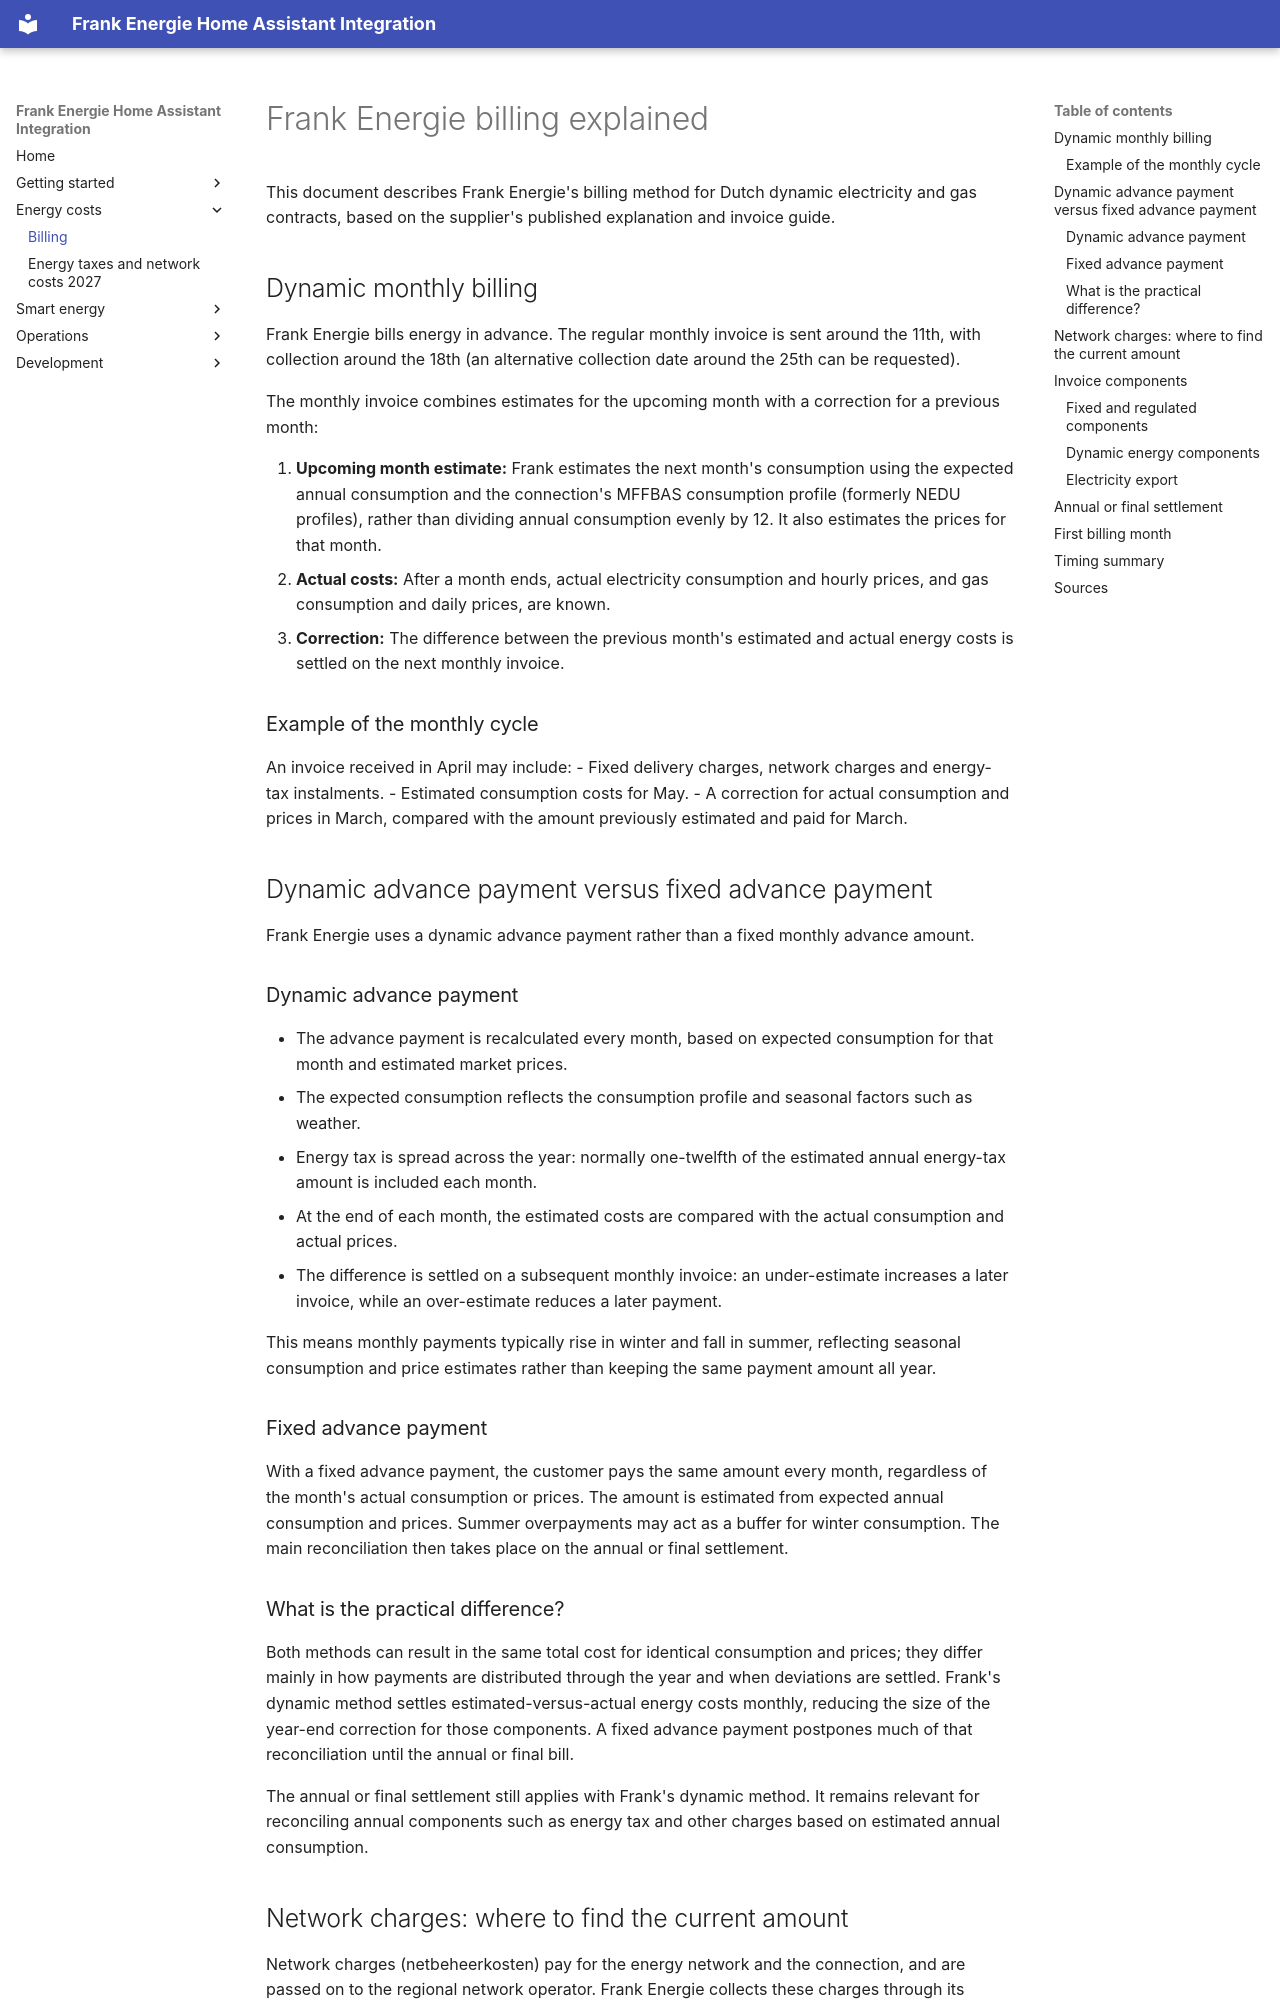

repository: HiDiHo01/home-assistant-frank_energie · page: billing/index.html · generator: mkdocs

# Frank Energie billing explained

This document describes Frank Energie's billing method for Dutch dynamic electricity and gas contracts, based on the supplier's published explanation and invoice guide.

## Dynamic monthly billing

Frank Energie bills energy in advance. The regular monthly invoice is sent around the 11th, with collection around the 18th (an alternative collection date around the 25th can be requested).

The monthly invoice combines estimates for the upcoming month with a correction for a previous month:

1. **Upcoming month estimate:** Frank estimates the next month's consumption using the expected annual consumption and the connection's MFFBAS consumption profile (formerly NEDU profiles), rather than dividing annual consumption evenly by 12. It also estimates the prices for that month.
2. **Actual costs:** After a month ends, actual electricity consumption and hourly prices, and gas consumption and daily prices, are known.
3. **Correction:** The difference between the previous month's estimated and actual energy costs is settled on the next monthly invoice.

### Example of the monthly cycle

An invoice received in April may include:
- Fixed delivery charges, network charges and energy-tax instalments.
- Estimated consumption costs for May.
- A correction for actual consumption and prices in March, compared with the amount previously estimated and paid for March.

## Dynamic advance payment versus fixed advance payment

Frank Energie uses a dynamic advance payment rather than a fixed monthly advance amount.

### Dynamic advance payment

- The advance payment is recalculated every month, based on expected consumption for that month and estimated market prices.
- The expected consumption reflects the consumption profile and seasonal factors such as weather.
- Energy tax is spread across the year: normally one-twelfth of the estimated annual energy-tax amount is included each month.
- At the end of each month, the estimated costs are compared with the actual consumption and actual prices.
- The difference is settled on a subsequent monthly invoice: an under-estimate increases a later invoice, while an over-estimate reduces a later payment.

This means monthly payments typically rise in winter and fall in summer, reflecting seasonal consumption and price estimates rather than keeping the same payment amount all year.

### Fixed advance payment

With a fixed advance payment, the customer pays the same amount every month, regardless of the month's actual consumption or prices. The amount is estimated from expected annual consumption and prices. Summer overpayments may act as a buffer for winter consumption. The main reconciliation then takes place on the annual or final settlement.

### What is the practical difference?

Both methods can result in the same total cost for identical consumption and prices; they differ mainly in how payments are distributed through the year and when deviations are settled. Frank's dynamic method settles estimated-versus-actual energy costs monthly, reducing the size of the year-end correction for those components. A fixed advance payment postpones much of that reconciliation until the annual or final bill.

The annual or final settlement still applies with Frank's dynamic method. It remains relevant for reconciling annual components such as energy tax and other charges based on estimated annual consumption.
